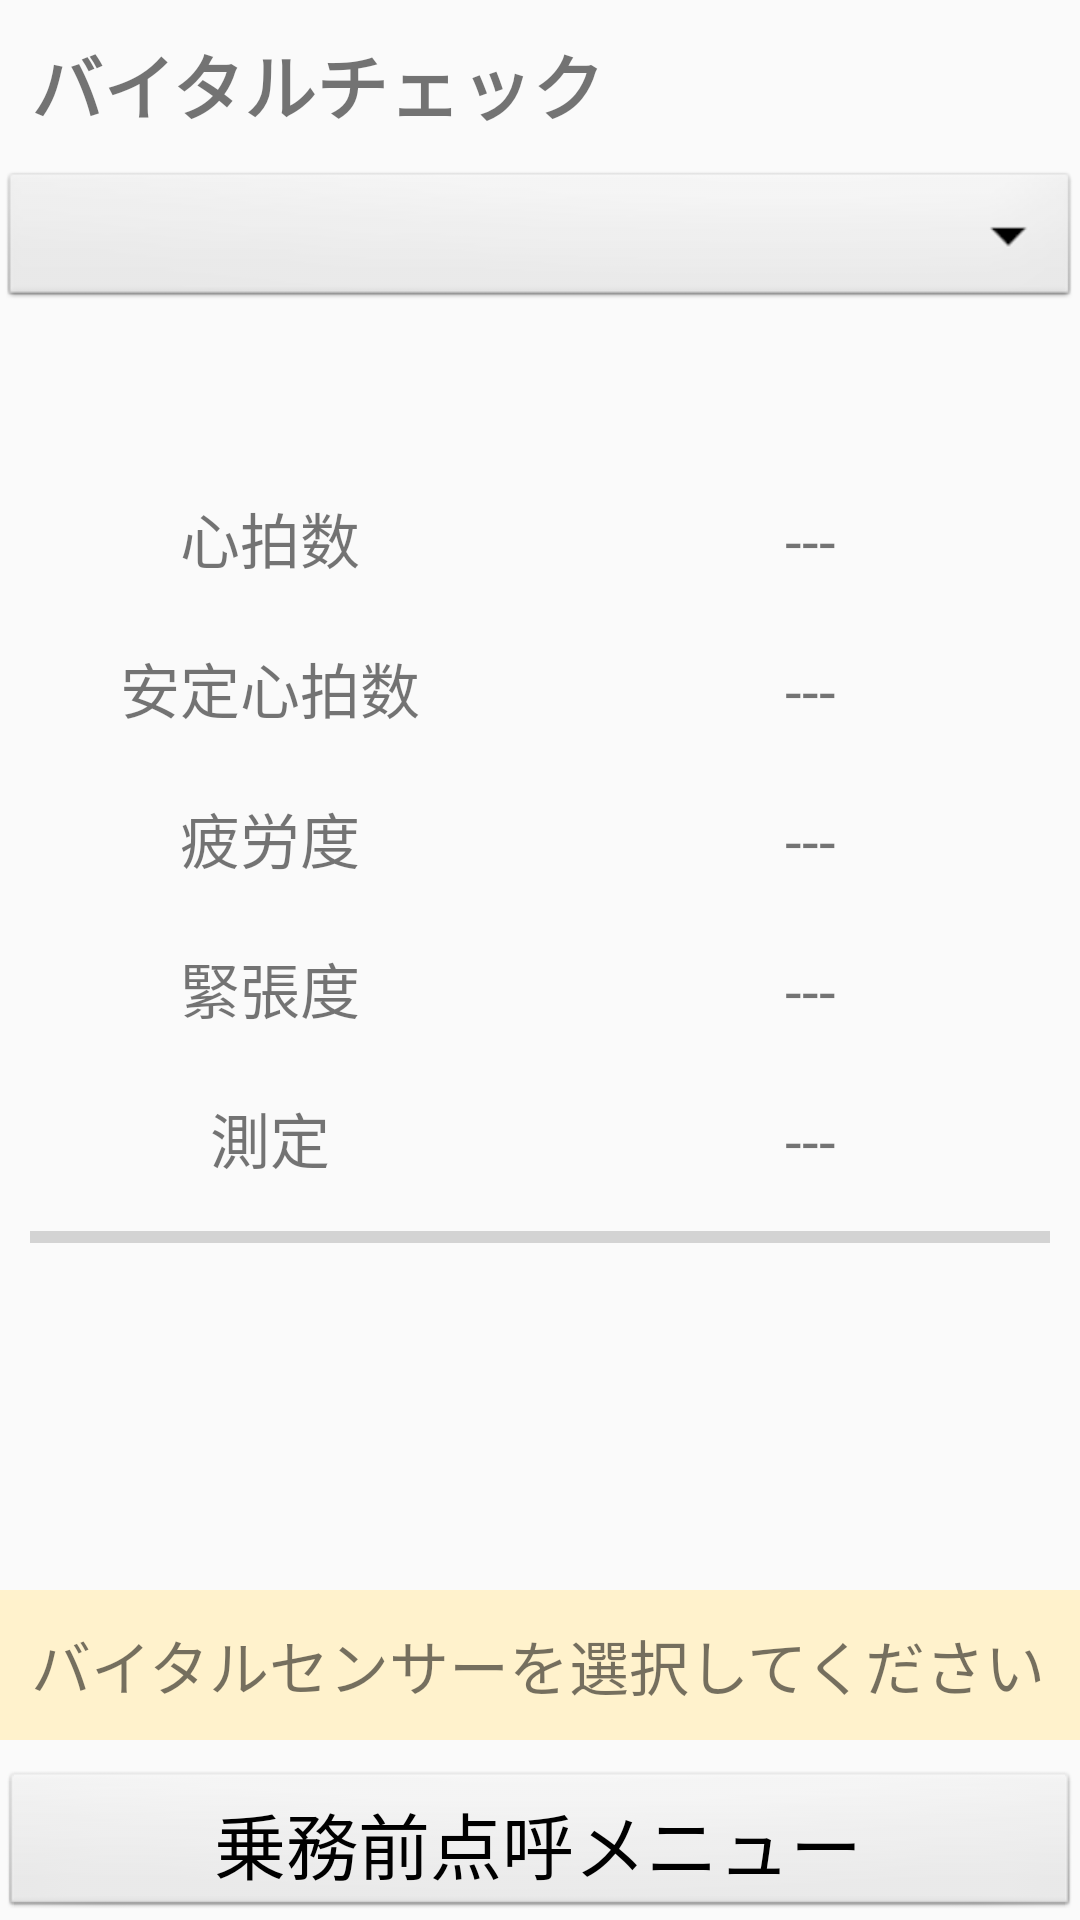

Write the Android layout XML for this screen, with the resource values it uses.
<!-- AndroidManifest.xml: application theme AppTheme -->
<!-- res/layout/activity_vital_measure.xml -->
<LinearLayout xmlns:android="http://schemas.android.com/apk/res/android"
    android:layout_width="match_parent"
    android:layout_height="match_parent"
    android:gravity="center_horizontal"
    android:orientation="vertical">

    <TextView
        style="@style/titleTextViewStyle"
        android:text="@string/vital_measure_title" />

    <LinearLayout
        android:id="@+id/spinner"
        android:layout_width="match_parent"
        android:layout_height="wrap_content"
        android:orientation="vertical">

        <Spinner
            android:id="@+id/vital_sensor_spinner"
            style="@style/spinnerTheme" />

        <LinearLayout
            android:layout_width="match_parent"
            android:layout_height="50dp"
            android:gravity="right"
            android:orientation="horizontal">

            <TextView
                android:layout_width="0dp"
                android:layout_height="match_parent"
                android:layout_weight="1"
                android:gravity="right"
                android:text="" />

        </LinearLayout>
    </LinearLayout>


    <ScrollView
        android:layout_width="match_parent"
        android:layout_height="0dp"
        android:layout_weight="1">

        <LinearLayout
            android:id="@+id/msginfo"
            android:layout_width="match_parent"
            android:layout_height="wrap_content"
            android:orientation="vertical">


            <LinearLayout
                android:layout_width="match_parent"
                android:layout_height="wrap_content"
                android:orientation="horizontal">

                <TextView
                    style="@style/vitalTitleTextStyle"
                    android:text="@string/vital_test_heart_rate" />

                <TextView
                    android:id="@+id/test_heart_rate"
                    style="@style/vitalValueTextStyle"
                    android:text="@string/vital_test_default_value" />

            </LinearLayout>

            <LinearLayout
                android:layout_width="match_parent"
                android:layout_height="wrap_content"
                android:orientation="horizontal">

                <TextView
                    style="@style/vitalTitleTextStyle"
                    android:text="@string/vital_test_r_heart_rate" />

                <TextView
                    android:id="@+id/test_r_heart_rate"
                    style="@style/vitalValueTextStyle"
                    android:text="@string/vital_test_default_value" />

            </LinearLayout>

            <LinearLayout
                android:layout_width="match_parent"
                android:layout_height="wrap_content"
                android:orientation="horizontal">

                <TextView
                    style="@style/vitalTitleTextStyle"
                    android:text="@string/vital_test_stress"/>

                <TextView
                    android:id="@+id/test_stress"
                    style="@style/vitalValueTextStyle"
                    android:text="@string/vital_test_default_value" />

            </LinearLayout>

            <LinearLayout
                android:layout_width="match_parent"
                android:layout_height="wrap_content"
                android:orientation="horizontal">

                <TextView
                    style="@style/vitalTitleTextStyle"
                    android:text="@string/vital_test_mood"/>

                <TextView
                    android:id="@+id/test_mood"
                    style="@style/vitalValueTextStyle"
                    android:text="@string/vital_test_default_value" />

            </LinearLayout>

            <LinearLayout
                android:layout_width="match_parent"
                android:layout_height="wrap_content"
                android:orientation="horizontal">

                <TextView
                    style="@style/vitalTitleTextStyle"
                    android:text="@string/vital_test_signal_quality"/>

                <TextView
                    android:id="@+id/test_signal_quality"
                    style="@style/vitalValueTextStyle"
                    android:text="@string/vital_test_default_value" />

            </LinearLayout>

            <LinearLayout
                android:layout_width="match_parent"
                android:layout_height="wrap_content"
                android:orientation="horizontal">

                <ProgressBar
                    android:id="@+id/test_progressbar"
                    style="@style/Widget.AppCompat.ProgressBar.Horizontal"
                    android:layout_width="match_parent"
                    android:layout_height="wrap_content"
                    android:layout_marginLeft="10dp"
                    android:layout_marginRight="10dp" />

            </LinearLayout>

        </LinearLayout>
    </ScrollView>

    <TextView
        android:id="@+id/test_msg"
        style="@style/MessageStyle"
        android:text="@string/vital_test_msg_blt_select"/>

    <LinearLayout
        android:layout_width="match_parent"
        android:layout_height="wrap_content"
        android:layout_marginTop="10dp"
        android:gravity="center_horizontal">

        <Button
            android:id="@+id/menu_button"
            style="@style/bottomButtonStyle"
            android:text="@string/check_crew_back_before" />

    </LinearLayout>


</LinearLayout>
<!-- resources referenced by this layout -->
<resources>
  <string name="check_crew_back_before">乗務前点呼メニュー</string>
  <string name="vital_measure_title">バイタルチェック</string>
  <string name="vital_test_default_value">---</string>
  <string name="vital_test_heart_rate">心拍数</string>
  <string name="vital_test_mood">緊張度</string>
  <string name="vital_test_msg_blt_select">バイタルセンサーを選択してください</string>
  <string name="vital_test_r_heart_rate">安定心拍数</string>
  <string name="vital_test_signal_quality">測定</string>
  <string name="vital_test_stress">疲労度</string>
  <style name="MessageStyle" parent="android:Widget.TextView">
          <item name="android:layout_width">match_parent</item>
          <item name="android:layout_height">wrap_content</item>
          <item name="android:background">@drawable/bg_msg</item>
          <item name="android:textSize">@dimen/text_size_middle</item>
      </style>
  <style name="bottomButtonStyle" parent="android:Widget.Button">
          <item name="android:layout_width">match_parent</item>
          <item name="android:layout_height">50dp</item>
          <item name="android:layout_gravity">center</item>
          <item name="android:textSize">@dimen/text_size</item>
      </style>
  <style name="spinnerTheme" parent="android:Widget.Spinner">
          <item name="android:layout_width">match_parent</item>
          <item name="android:layout_height">wrap_content</item>
      </style>
  <style name="titleTextViewStyle" parent="android:Widget.TextView">
          <item name="android:layout_width">match_parent</item>
          <item name="android:layout_height">wrap_content</item>
          <item name="android:textSize">@dimen/text_size</item>
          <item name="android:textStyle">bold</item>
      </style>
  <style name="vitalTitleTextStyle" parent="android:Widget.TextView">
          <item name="android:layout_width">0dp</item>
          <item name="android:layout_height">wrap_content</item>
          <item name="android:gravity">center_horizontal</item>
          <item name="android:layout_weight">1</item>
          <item name="android:textSize">@dimen/text_size_middle</item>
      </style>
  <style name="vitalValueTextStyle" parent="android:Widget.TextView">
          <item name="android:layout_width">0dp</item>
          <item name="android:layout_height">wrap_content</item>
          <item name="android:gravity">center_horizontal</item>
          <item name="android:layout_weight">1</item>
          <item name="android:textSize">@dimen/text_size_middle</item>
      </style>
  <!-- drawable bg_msg (drawable) -->
  <?xml version="1.0" encoding="utf-8"?>
  <layer-list
      xmlns:android="http://schemas.android.com/apk/res/android">
      <item>
          <shape
              android:shape="rectangle">
              <solid android:color="#FFF2CC"/>
          </shape>
      </item>
  </layer-list>
  <dimen name="text_size_middle">20sp</dimen>
  <dimen name="text_size">24sp</dimen>
  <style name="MyButtonStyle" parent="android:Widget.Button">
          
      </style>
  <style name="MyEditTextStyle" parent="android:Widget.EditText">
          <item name="android:textSize">40sp</item>
          <item name="android:paddingTop">5pt</item>
          <item name="android:paddingBottom">5pt</item>
          <item name="android:paddingLeft">5pt</item>
          <item name="android:paddingRight">5pt</item>
      </style>
  <style name="MyTextViewStyle" parent="android:Widget.TextView">
          <item name="android:textSize">16sp</item>
          <item name="android:paddingTop">5pt</item>
          <item name="android:paddingBottom">5pt</item>
          <item name="android:paddingLeft">5pt</item>
          <item name="android:paddingRight">5pt</item>
      </style>
  <color name="colorPrimary">#3F51B5</color>
  <color name="colorPrimaryDark">#303F9F</color>
  <color name="colorAccent">#FF4081</color>
</resources>
